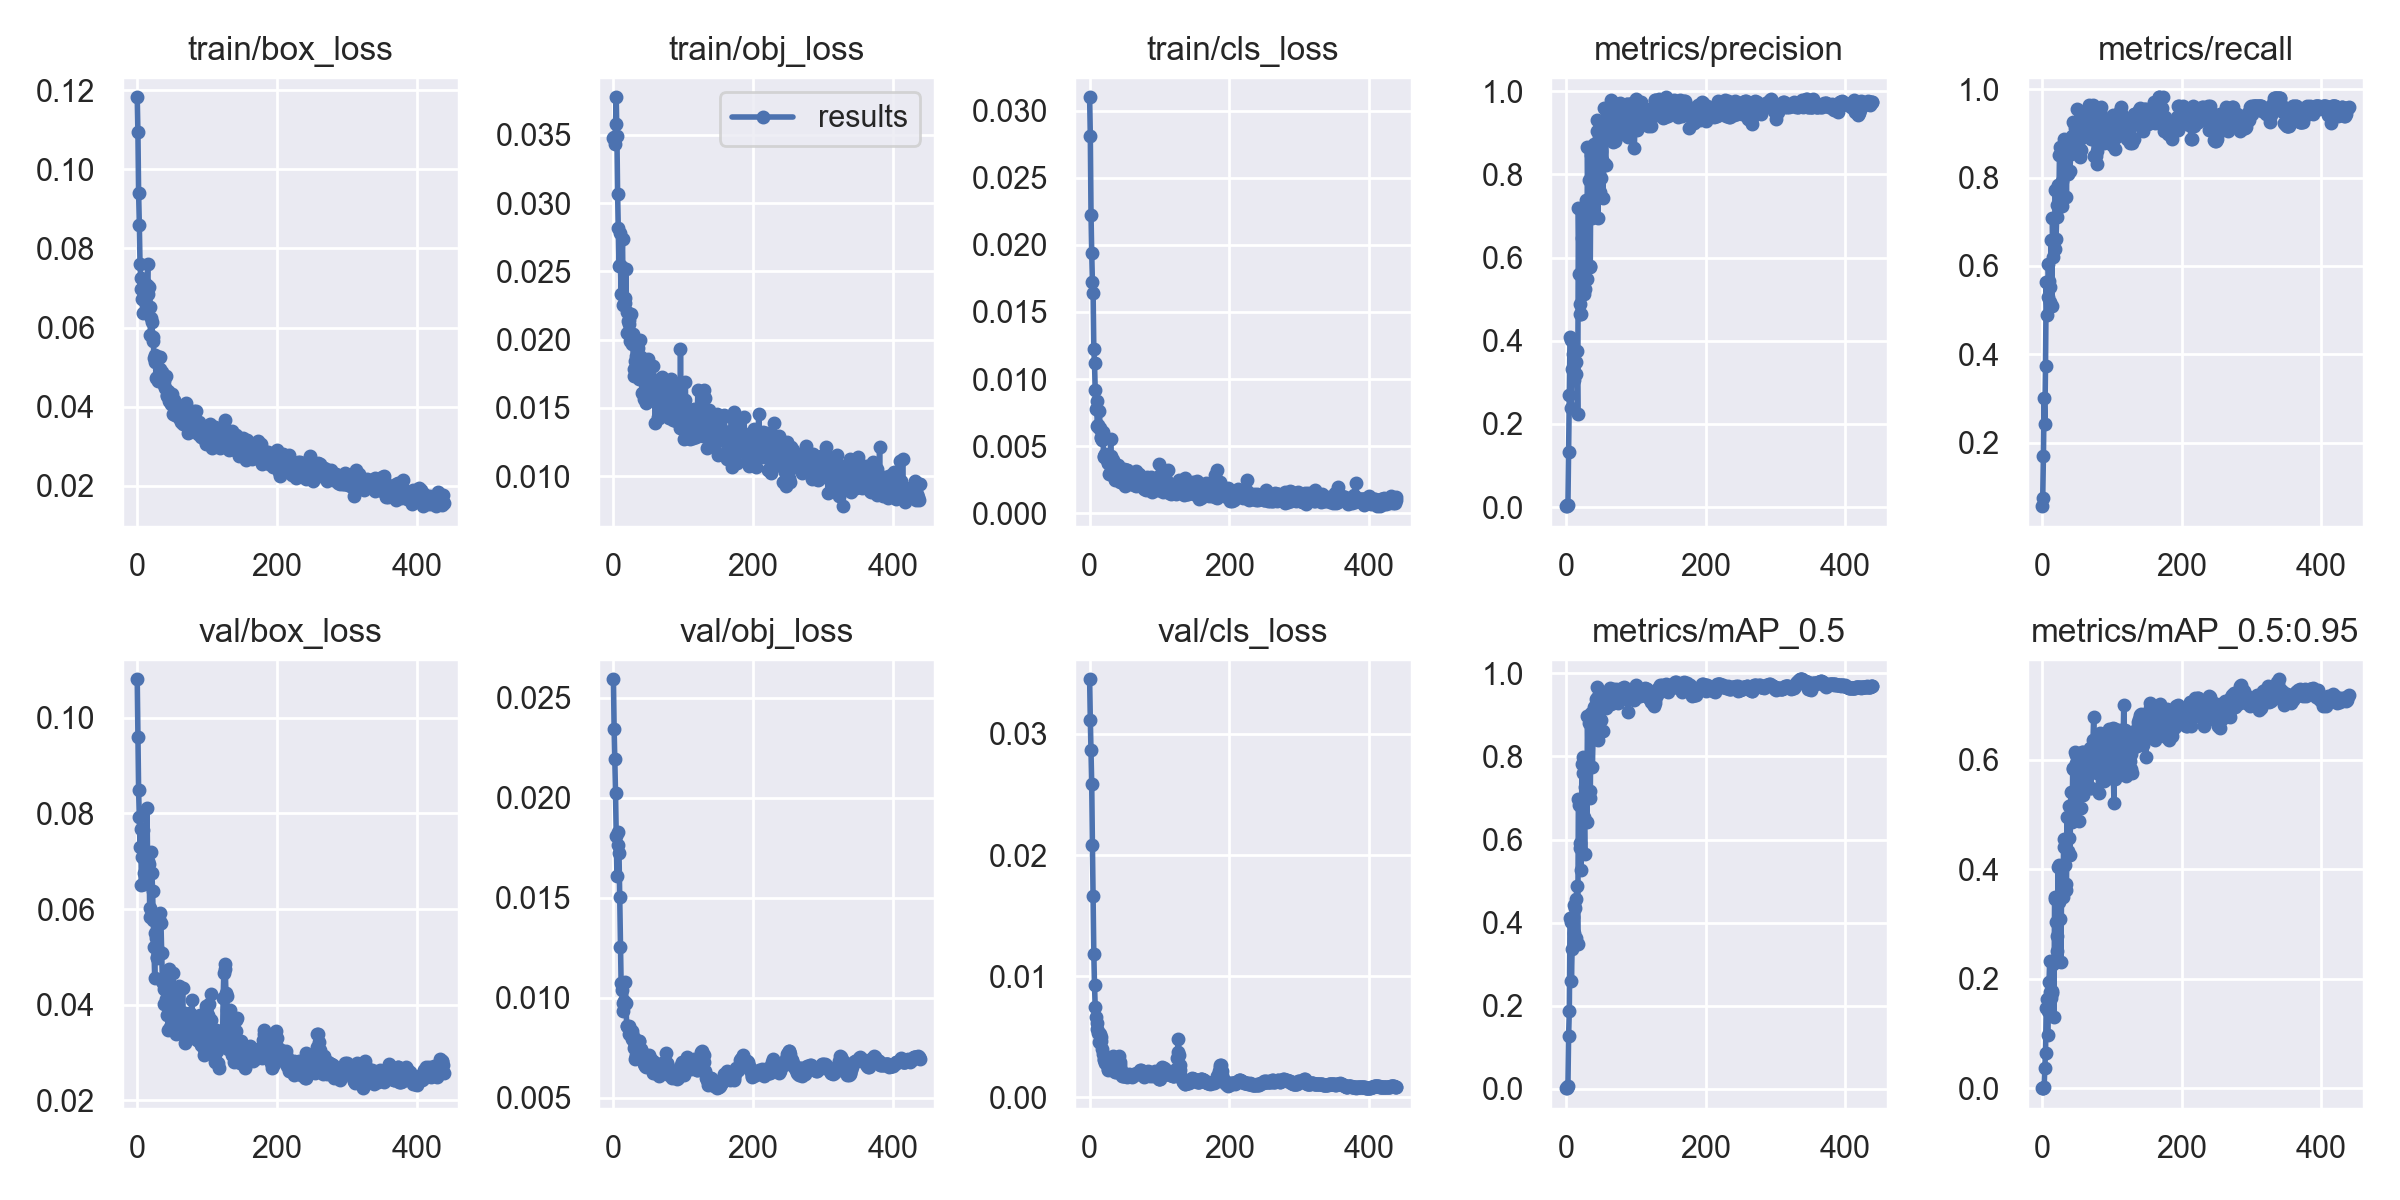

The table this chart was drawn from, first rows:
epoch, train/box_loss, train/obj_loss, train/cls_loss, metrics/precision, metrics/recall, metrics/mAP_0.5, metrics/mAP_0.5:0.95, val/box_loss, val/obj_loss, val/cls_loss, x/lr0, x/lr1, x/lr2
0, 0.1182, 0.03476, 0.03099, 0.002455, 0.05698, 0.001623, 0.0002552, 0.108, 0.02592, 0.03451, 0.0946, 0.0006, 0.0006
1, 0.1094, 0.0348, 0.02811, 0.002132, 0.07621, 0.001871, 0.0007882, 0.09603, 0.02346, 0.03115, 0.0883, 0.001297, 0.001297
2, 0.09401, 0.03435, 0.02226, 0.003809, 0.1695, 0.003734, 0.001126, 0.08478, 0.02195, 0.02866, 0.08199, 0.001992, 0.001992
3, 0.08606, 0.03577, 0.01938, 0.004481, 0.3013, 0.00623, 0.001909, 0.07917, 0.02024, 0.02585, 0.07568, 0.002684, 0.002684
4, 0.07607, 0.03775, 0.01721, 0.1319, 0.2429, 0.1281, 0.03744, 0.07296, 0.01809, 0.02082, 0.06937, 0.003373, 0.003373
5, 0.07254, 0.03493, 0.01641, 0.2697, 0.3739, 0.1873, 0.06499, 0.07667, 0.01608, 0.01667, 0.06306, 0.004059, 0.004059
6, 0.0698, 0.03068, 0.01224, 0.4091, 0.5648, 0.4114, 0.1462, 0.06497, 0.01764, 0.01187, 0.05674, 0.004743, 0.004743
7, 0.06732, 0.02819, 0.01117, 0.4014, 0.4886, 0.4012, 0.163, 0.07079, 0.0183, 0.009269, 0.05042, 0.005424, 0.005424
8, 0.06374, 0.02537, 0.009193, 0.2377, 0.5306, 0.2586, 0.09665, 0.07659, 0.01723, 0.007492, 0.0441, 0.006102, 0.006102
9, 0.07148, 0.0278, 0.007779, 0.3308, 0.604, 0.3354, 0.1411, 0.06755, 0.01505, 0.006657, 0.03778, 0.006777, 0.006777
10, 0.06696, 0.02543, 0.008344, 0.3672, 0.5662, 0.4145, 0.1935, 0.06516, 0.01253, 0.005646, 0.03145, 0.00745, 0.00745
11, 0.06898, 0.02337, 0.006536, 0.3424, 0.5189, 0.4424, 0.2322, 0.06588, 0.01075, 0.006175, 0.02512, 0.008119, 0.008119
12, 0.06828, 0.02529, 0.006547, 0.3052, 0.5531, 0.3739, 0.1753, 0.06817, 0.0104, 0.005327, 0.01879, 0.008786, 0.008786
13, 0.06616, 0.02738, 0.006362, 0.3764, 0.6588, 0.4365, 0.1656, 0.06982, 0.009751, 0.005288, 0.01245, 0.00945, 0.00945
14, 0.07069, 0.02249, 0.007647, 0.3487, 0.5085, 0.3628, 0.174, 0.0811, 0.009326, 0.004617, 0.009723, 0.009723, 0.009723
15, 0.07612, 0.02263, 0.006343, 0.3188, 0.7075, 0.4577, 0.1775, 0.06846, 0.009838, 0.00524, 0.009723, 0.009723, 0.009723
16, 0.06841, 0.02302, 0.005611, 0.3743, 0.6211, 0.4876, 0.2273, 0.07004, 0.009704, 0.004971, 0.009703, 0.009703, 0.009703
17, 0.07028, 0.02264, 0.005702, 0.2234, 0.6603, 0.3495, 0.1299, 0.06951, 0.0108, 0.004622, 0.009683, 0.009683, 0.009683
18, 0.06526, 0.02517, 0.005476, 0.7182, 0.6382, 0.6977, 0.3486, 0.0583, 0.009713, 0.003988, 0.009663, 0.009663, 0.009663
19, 0.05803, 0.0205, 0.00603, 0.56, 0.7728, 0.6828, 0.3447, 0.06023, 0.008573, 0.003583, 0.009644, 0.009644, 0.009644
20, 0.0623, 0.02202, 0.004232, 0.4877, 0.6617, 0.5925, 0.3041, 0.07186, 0.008568, 0.003182, 0.009624, 0.009624, 0.009624
21, 0.0615, 0.02137, 0.004205, 0.4641, 0.7098, 0.5808, 0.251, 0.06755, 0.008561, 0.003103, 0.009604, 0.009604, 0.009604
22, 0.05766, 0.02117, 0.004439, 0.4645, 0.7379, 0.5278, 0.2787, 0.06372, 0.008606, 0.002876, 0.009584, 0.009584, 0.009584
23, 0.05659, 0.0214, 0.00414, 0.6471, 0.7836, 0.7813, 0.4044, 0.05762, 0.008185, 0.002892, 0.009564, 0.009564, 0.009564
24, 0.05234, 0.01991, 0.004124, 0.6978, 0.7336, 0.7602, 0.3402, 0.05217, 0.008378, 0.002896, 0.009545, 0.009545, 0.009545
25, 0.05313, 0.02186, 0.00407, 0.6609, 0.8512, 0.7983, 0.4074, 0.04559, 0.008258, 0.002788, 0.009525, 0.009525, 0.009525
26, 0.05122, 0.01999, 0.003761, 0.5114, 0.8682, 0.6535, 0.3086, 0.05508, 0.007939, 0.002381, 0.009505, 0.009505, 0.009505
27, 0.04714, 0.01966, 0.003748, 0.5252, 0.7424, 0.5658, 0.2313, 0.05386, 0.008314, 0.002302, 0.009485, 0.009485, 0.009485
28, 0.05208, 0.02041, 0.002957, 0.5985, 0.792, 0.7277, 0.3595, 0.04977, 0.008082, 0.002404, 0.009465, 0.009465, 0.009465
29, 0.04751, 0.01732, 0.002988, 0.7386, 0.7365, 0.7686, 0.3793, 0.04994, 0.007801, 0.002957, 0.009446, 0.009446, 0.009446
30, 0.04646, 0.01788, 0.005529, 0.5473, 0.8511, 0.6433, 0.3498, 0.05137, 0.007511, 0.00315, 0.009426, 0.009426, 0.009426
31, 0.05256, 0.01842, 0.004232, 0.8666, 0.8877, 0.8984, 0.4542, 0.05785, 0.006951, 0.002957, 0.009406, 0.009406, 0.009406
32, 0.04953, 0.0176, 0.003394, 0.7177, 0.8436, 0.7751, 0.4398, 0.05909, 0.007051, 0.003062, 0.009386, 0.009386, 0.009386
33, 0.05261, 0.01877, 0.003591, 0.7876, 0.8682, 0.8805, 0.408, 0.05708, 0.00715, 0.003449, 0.009366, 0.009366, 0.009366
34, 0.04661, 0.01918, 0.003975, 0.5768, 0.8198, 0.7159, 0.3615, 0.05701, 0.007446, 0.002506, 0.009347, 0.009347, 0.009347
35, 0.04639, 0.0194, 0.003061, 0.5805, 0.755, 0.6991, 0.3732, 0.05074, 0.007733, 0.002222, 0.009327, 0.009327, 0.009327
36, 0.0487, 0.01818, 0.002569, 0.8475, 0.8833, 0.9043, 0.4953, 0.04499, 0.00786, 0.002172, 0.009307, 0.009307, 0.009307
37, 0.04709, 0.01711, 0.002503, 0.8566, 0.8075, 0.9016, 0.433, 0.0445, 0.007822, 0.002108, 0.009287, 0.009287, 0.009287
38, 0.04655, 0.01994, 0.003145, 0.6954, 0.8595, 0.7757, 0.4563, 0.04333, 0.007289, 0.00213, 0.009267, 0.009267, 0.009267
39, 0.04541, 0.01788, 0.003024, 0.792, 0.8547, 0.8466, 0.5156, 0.04007, 0.007421, 0.002475, 0.009248, 0.009248, 0.009248
40, 0.04463, 0.01871, 0.003614, 0.7042, 0.8158, 0.8412, 0.4267, 0.04436, 0.007218, 0.002629, 0.009228, 0.009228, 0.009228
41, 0.04767, 0.01608, 0.003087, 0.8722, 0.8535, 0.9181, 0.517, 0.04117, 0.007303, 0.003197, 0.009208, 0.009208, 0.009208
42, 0.04275, 0.01775, 0.003188, 0.8415, 0.855, 0.9208, 0.5414, 0.03787, 0.007012, 0.003397, 0.009188, 0.009188, 0.009188
43, 0.04292, 0.01833, 0.002342, 0.8471, 0.8937, 0.9389, 0.4853, 0.04128, 0.00688, 0.002902, 0.009168, 0.009168, 0.009168
44, 0.04388, 0.01564, 0.002649, 0.9304, 0.9245, 0.9672, 0.5851, 0.03475, 0.006711, 0.00264, 0.009149, 0.009149, 0.009149
45, 0.04144, 0.01672, 0.002715, 0.9054, 0.8678, 0.9403, 0.5821, 0.04753, 0.006597, 0.002308, 0.009129, 0.009129, 0.009129
46, 0.04253, 0.01538, 0.002671, 0.6943, 0.8635, 0.8404, 0.5085, 0.04656, 0.006528, 0.002077, 0.009109, 0.009109, 0.009109
47, 0.04177, 0.01629, 0.002355, 0.8027, 0.9116, 0.9118, 0.6133, 0.03536, 0.007096, 0.001763, 0.009089, 0.009089, 0.009089
48, 0.04214, 0.01763, 0.002515, 0.8922, 0.9015, 0.9499, 0.5941, 0.03523, 0.006806, 0.001741, 0.009069, 0.009069, 0.009069
49, 0.04079, 0.01792, 0.003286, 0.7575, 0.8899, 0.9215, 0.6089, 0.03786, 0.006841, 0.001803, 0.00905, 0.00905, 0.00905
50, 0.04309, 0.01855, 0.002307, 0.8564, 0.9544, 0.9539, 0.577, 0.03703, 0.006987, 0.001847, 0.00903, 0.00903, 0.00903
51, 0.03806, 0.01689, 0.002049, 0.7909, 0.8675, 0.887, 0.5439, 0.04664, 0.007162, 0.001787, 0.00901, 0.00901, 0.00901
52, 0.04139, 0.01639, 0.002461, 0.8355, 0.9243, 0.9258, 0.5438, 0.03714, 0.006998, 0.001826, 0.00899, 0.00899, 0.00899
53, 0.04163, 0.01707, 0.003241, 0.7422, 0.8838, 0.8621, 0.4878, 0.04167, 0.006695, 0.001874, 0.00897, 0.00897, 0.00897
54, 0.0378, 0.01694, 0.003213, 0.9608, 0.8471, 0.9492, 0.5849, 0.03958, 0.006868, 0.001697, 0.008951, 0.008951, 0.008951
55, 0.04068, 0.01691, 0.002834, 0.8264, 0.8882, 0.9244, 0.5585, 0.03384, 0.006757, 0.001779, 0.008931, 0.008931, 0.008931
56, 0.03904, 0.01706, 0.002308, 0.8955, 0.8613, 0.9253, 0.5111, 0.03726, 0.006837, 0.001906, 0.008911, 0.008911, 0.008911
57, 0.04019, 0.01806, 0.002154, 0.8227, 0.9067, 0.9156, 0.6132, 0.03575, 0.006241, 0.001764, 0.008891, 0.008891, 0.008891
58, 0.03889, 0.01573, 0.002625, 0.9094, 0.9412, 0.9491, 0.5345, 0.03515, 0.006267, 0.00179, 0.008871, 0.008871, 0.008871
59, 0.03768, 0.01608, 0.002275, 0.912, 0.9343, 0.9467, 0.6132, 0.03754, 0.006353, 0.001747, 0.008852, 0.008852, 0.008852
... 380 more rows
